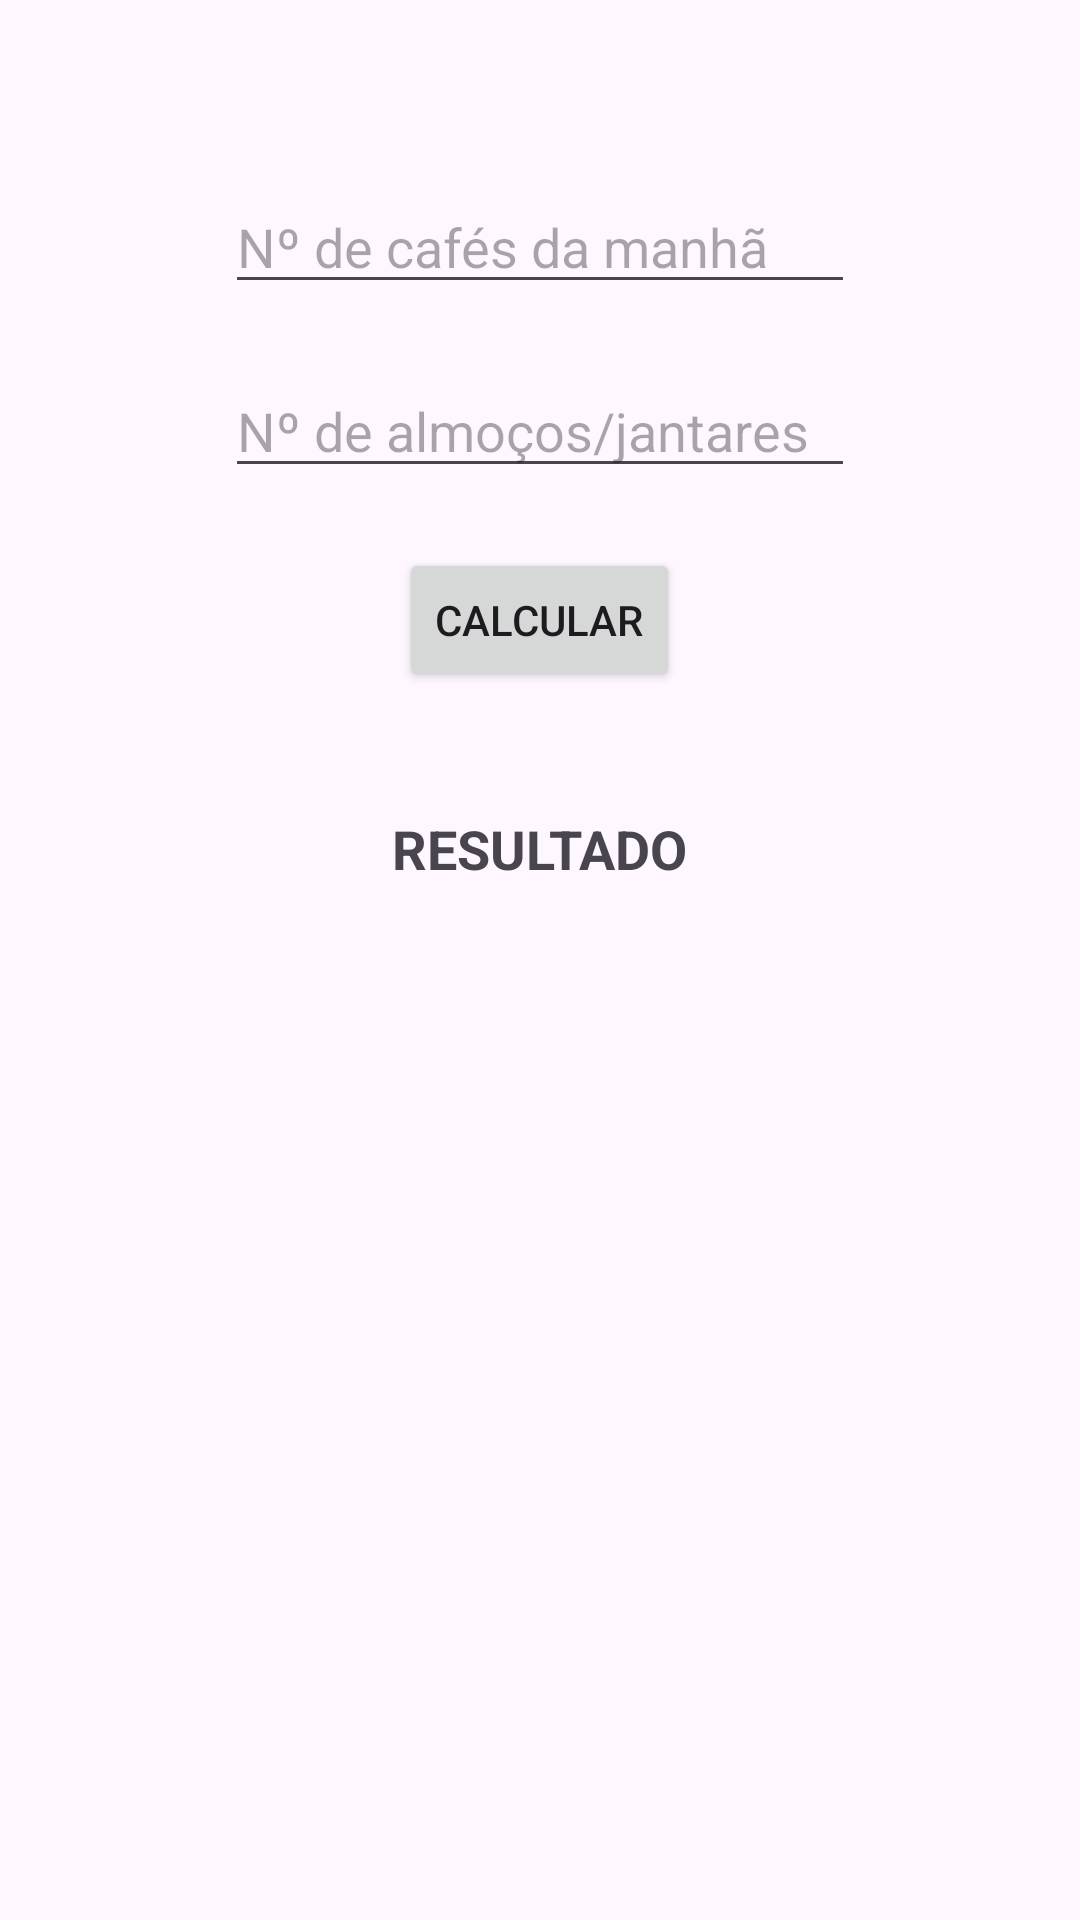

Write the Android layout XML for this screen, with the resource values it uses.
<!-- AndroidManifest.xml: application theme Theme.PaoESuco -->
<!-- res/layout/content_calculadora.xml -->
<?xml version="1.0" encoding="utf-8"?>
<LinearLayout xmlns:android="http://schemas.android.com/apk/res/android"
    xmlns:app="http://schemas.android.com/apk/res-auto"
    android:layout_width="match_parent"
    android:layout_height="match_parent"
    android:orientation="vertical"
    android:paddingBottom="80dp"
    app:layout_behavior="@string/appbar_scrolling_view_behavior">

    <EditText
        android:id="@+id/cafeXML"
        android:layout_width="wrap_content"
        android:layout_height="wrap_content"
        android:inputType="number"
        android:layout_gravity="center"
        android:hint="@string/hint_cafe"
        android:ems="10"
        android:layout_marginTop="60dp"/>

    <EditText
        android:id="@+id/almocoXML"
        android:layout_width="wrap_content"
        android:layout_height="wrap_content"
        android:inputType="number"
        android:layout_gravity="center"
        android:hint="@string/hint_almoco"
        android:ems="10"
        android:layout_marginTop="20dp"/>

    <Button
        android:id="@+id/calcularXML"
        android:layout_width="wrap_content"
        android:layout_height="wrap_content"
        android:layout_gravity="center"
        android:text="@string/calcular"
        android:layout_marginTop="20dp"/>

    <TextView
        android:id="@+id/resultXML"
        android:layout_width="wrap_content"
        android:layout_height="wrap_content"
        android:text="@string/resultado"
        android:textStyle="bold"
        android:textSize="18sp"
        android:layout_gravity="center"
        android:layout_marginTop="40dp"/>

</LinearLayout>
<!-- resources referenced by this layout -->
<resources>
  <string name="calcular">Calcular</string>
  <string name="hint_almoco">Nº de almoços/jantares</string>
  <string name="hint_cafe">Nº de cafés da manhã</string>
  <string name="resultado">RESULTADO</string>
  <style name="Theme.PaoESuco" parent="Base.Theme.PaoESuco" />
  <style name="Base.Theme.PaoESuco" parent="Theme.Material3.DayNight.NoActionBar">
          
          
      </style>
</resources>
